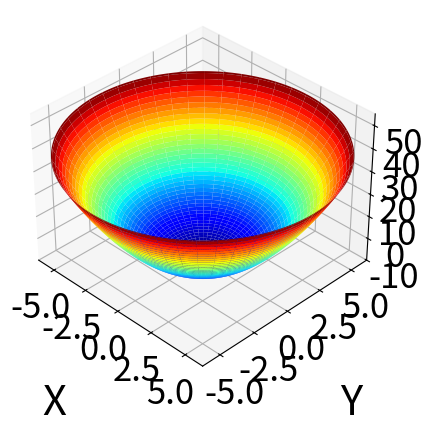

The script that saved this image:
import matplotlib.pyplot as plt
from matplotlib import cm
import numpy as np

radiusX = radiusY = np.arange(0, 2*np.pi, 0.01)  
radiusX, radiusY = np.meshgrid(radiusX, radiusY) 

x = radiusX*np.cos(radiusY)
y = radiusX*np.sin(radiusY)
z = (radiusX/2)**2

fig = plt.figure()
ax = fig.add_subplot(111, projection = '3d')
ax.plot_surface(x, y, z, cmap = cm.jet)

ax.view_init(elev=35., azim=315)

#ax.set_xticks(np.arange(-5, 6, step=2.5))
ax.set_xticklabels(np.arange(-7.5, 7.5, step = 2.5), fontsize = 25)
ax.set_yticklabels(np.arange(-7.5, 7.5, step = 2.5), fontsize = 25)
ax.set_zticklabels(np.arange(-10, 60, step=10), fontsize = 25)

ax.set_xlim(-5, 5)
ax.set_ylim(-5, 5)
ax.set_zlim(0, 13)

ax.set_xlabel('X', fontsize=30, labelpad=30)
ax.set_ylabel('Y', fontsize=30, labelpad=30)
ax.set_zlabel('Z', fontsize=30, labelpad=10)

fig.tight_layout(rect=[-1, -1, 1, 1])
fig.show()
plt.savefig('elliptic-paraboloid.png', bbox_inches='tight', dpi=300)